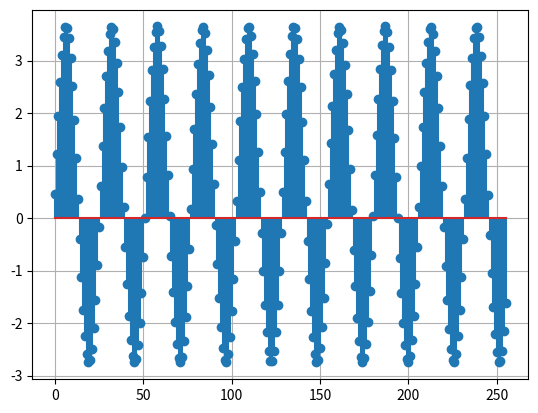

The matplotlib source for this figure:
#!/usr/bin/env python3
# -*- coding: utf-8 -*-

import sys
import re
import numpy as np
import matplotlib.pyplot as plt


# TODOS:
# ======
# 
# Signal related: 
# =============
# (s001): dirac function
# (s002): unit step function 
# (s003): rect signal
# (s004): Distinction between 'name' and 'type' of a signal. 
#         We may want to determine what this distinction is between 
#         ourselves and ultimately create the self.Type field and methods.
# (s005): Should signal base classes have a fundamental-frequency of period? 
# 
# 
# Plotting Related: 
# =================
# Note to self: This should be kept to a very minimum. MatplotLib is too flexible (complicated and complex) 
#               to properly map all functionality. However, simple plotting functions should be consdiered. 
# 
# (p001): signal.tplot()
#         signal.fplot() (dft or fft must first be taken).
#         signal.tstem()
#         signal.fstem() 
# (p002): Related to (p001), Shoule we offer an keyword arg for the user to select the x-axis to be shown
#         as time-stamps (Ts*[0,1,2,...,N-1]) or sample indices ([0,1,2,..., N-1])


__author__ = "Max Sbabo, GIT: sbaby171"
__version__ = "0.1"






    
class signal(object):
    
    
    def __init__(self, **kwargs):
        """ 
        Signal Constructor: 
   
        All attributes of the base class "signal" must be declared here. Child-classes are allowed to create new attributes 
        but not other functions held within this base class 'signal' is allowed to create new attributes. 

        """  
        self.A     = 1.0  # Note: Amplitude of signal. 
        self.Dc    = 0.0  # Note: DC offset of signal.
        self.Fs    = None # Note: The sampling frequency implies that we are only dealing with sampled signals. 
        self.Ts    = None # Note: Sampling period
        self.Fo    = None # Note: Fundamental frequency of signal. (TODO: signals typically have multple signals, so this the best to hold such info?)
        self.Per   = None # Note: Period of siganl (TODO: See note above.)
        self.N     = None # Note: Number of samples
        self.Ns    = None # Note: Sampling indices
        self.nTs   = None # Note: Ts*[0,1,2,3,..., N-1]
        self.Phase = 0.0  # Note: Phase of signal 

        self.Noise        = None # Note: Noise class object. To added to 'self.TimeSignal'. 
        self.TimeSignal   = None # Note: Time domain representation of signal.
        self.FreqSignal   = None # Note: Frequency domain representation of signal.

        self.__class__.name = "signal"
        

        # Initialize signal with all provided information
        self.init(**kwargs)

        # Sanity-Check: 
        # =============
        # Ensure no discrepancies in the signal settings. 
        #  

        # Check that users have provided a sampling frequency
        if self.Fs is None: 
            raise ValueError("Must provide sampling-frequency 'fs=<float>' to create signal.")

        # Check that user provided either a period or a fundamental frequency of there signal.
        # TODO: This is still debatable if freqiuency and/or period should be part of the base class 
        # ----- I think the answer should be yes and the answer may be in the fourier transform.
        if ( (self.Per is None) and (self.Fo is None) ): 
            raise ValueError("Must provide either frequency 'f=<float>' or the period 'p=<float>' to the create signal.")
        else: 
            self.__resolvePerAndFreq()

        if self.N is None: 
            raise ValueError("Must provide the number of samples 'n=<int>' to create signal.")
        
        # Set time-index
        self.nTs = np.linspace(start=0, stop=(float(1)/self.Fs)*self.N, num=self.N)
     
        
        
    def init(self, **kwargs):
        """ 
        Initializes the signal settings based on keyword arguements provided to signal constructor.

        Parameters: 
        -----------
        a : float, default: 1.0
            Amplitude of the signal

        dc : float, default: 0.0
            DC-level (offset) of the signal.

        phase : float, default: 0.0
            Phase-shift of signal (radians).

        per : float 
            Period of signal. (This should be the inverse of 'fo')

        fo : float 
            Fundamental cyclic frequency of signal (inverse of 'per'). 

        fs : float
            Sampling frequency. 

        n,N : int
            Number of samples. 

        noise : noise  
            Noise object to be linear combined (added) to signal. 
        """
        func = "signal.init"
        if "debug" in kwargs: 
            debug = kwargs["debug"]
        else: 
            debug = False 
        for kw in kwargs:
            if kw == "a":
                if (debug): print("DEBUG: (%s): Setting amplitude of signal to %s"%(func, str(kwargs[kw])))
                self.A = float(kwargs[kw]) # TODO: Special care to type errors from user? 
                continue
            if kw == "dc":
                if (debug): print("DEBUG: (%s): Setting dc-offset of signal to %s"%(func, str(kwargs[kw])))
                self.Dc = float(kwargs[kw]) # TODO: Special care to type errors from user? 
                continue  
            if kw == "n" or kw == "N":
                if (debug): print("DEBUG: (%s): Setting samples of signal to %s"%(func, str(kwargs[kw])))
                self.N   = int(kwargs[kw]) # TODO: Special care to type errors from user? 
                self.Ns  = np.arange(self.N)
                continue
            if kw == "per":
                if (debug): print("DEBUG: (%s): Setting period of signal to %s"%(func, str(kwargs[kw])))
                self.Per  = float(kwargs[kw]) # TODO: Special care to type errors from user? 
                # MSN: Only set the period. Dont also set the F because later we want to catch a discrepency if #s dont align
                continue 
            if kw == "fo":
                if (debug): print("DEBUG: (%s): Setting frequency of signal to %s"%(func, str(kwargs[kw])))
                self.Fo = float(kwargs[kw]) # TODO: Special care to type errors from user? 
                # MSN: Only set F. Dont also set the PER because later we want to catch a discrepency if #s dont aign
                continue   
            if kw == "fs":
                if (debug): print("DEBUG: (%s): Setting sampling-frequency of signal to %s"%(func, str(kwargs[kw])))
                self.Fs = float(kwargs[kw]) # TODO: Special care to type errors from user? 
                self.Ts = 1.0/self.Fs
                # MSN: Only set F. Dont also set the PER because later we want to catch a discrepency if #s dont aign
                continue 
            if kw == "phase":
                if (debug): print("DEBUG: (%s): Setting phase of signal to %s"%(func, str(kwargs[kw])))
                self.PHASE = float(kwargs[kw]) # TODO: Special care to type errors from user? 
                # MSN: Only set F. Dont also set the PER because later we want to catch a discrepency if #s dont aign
                continue 
            if kw == "noise":
                if (debug): print("DEBUG: (%s): Setting noise of signal to %s"%(func, str(kwargs[kw])))
                self.Noise = kwargs[kw] # MSN: This will alwasy be a noise object. Later could enfore that...
                continue 

    def __resolvePerAndFreq(self):
        func = "signal.__resolvePerAndFreq"
        if (self.Per is not None) and (self.Fo is not None): 
            per1 = self.Per
            per2 = float(1.0/self.Fo)
            if per1 != per2: 
                raise RuntimeError("ERROR: (%s): Both 'per' and 'fo' but they do not equal the inverses of each other (p=f^(-1))\n."\
                 " Period = %s\n. Fo = %s\n. Period = 1/Fo => %s ?= %s"%(func, str(self.Per), str(self.Fo), str(per1), str(per2)))
        if self.Per is None: 
            self.Per = float(1.0)/float(self.Fo)
        else: 
            self.Fo = float(1.0)/float(self.Per)
        return
  
    # Plotting functions: 
    # ===================
   
    def tstem(self, index = "time", **kwargs):
        func = "signal.tstem"
        # for kw in kwargs: 
        # other checks 
        plt.figure()
        plt.grid(True)

        if (index == "time"):
            plt.stem(self.nTs, self.TimeSignal) 
        elif (index == "samples"):
            plt.stem(self.Ns, self.TimeSignal)
        else: 
            raise ValueError("ERROR: (%s): Arg(%s) only has the following options: %s"%(func,"index",str(["time","samples"])))

        plt.show()

    def tplot(self, **kwargs):
        func = "signal.tstem"
        debug = False 
        if "debug" in kwargs: debug = kwargs["debug"]
        # for kw in kwargs: 
        # other checks 
        plt.figure()
        plt.grid(True)
        #plt.stem(self.Ns, self._timeSignal)  # MSN: Sample-index based 
        plt.plot(self.nTs, self.TimeSignal) # MSN: Time-index based 
        plt.show()

    # TODO: There might be a confusion between the 'name' of a signal and the 'type' 
    def setName(self,string):
        self.__class__.__name__ = string
    def getName(self):
        return self.__class__.__name__
        
    
class sin(signal):
    def __init__(self, **kwargs):
        super(sin, self).__init__(**kwargs)
        
        if self.Noise is None:
            self.TimeSignal = ((self.A)*np.sin((self.Fo*2*np.pi)*self.nTs + self.Phase) + self.Dc)   
        else: 
            self.TimeSignal = self.Noise._noise + ((self.A)*np.sin((self.Fo*2*np.pi)*self.nTs + self.Phase) + self.Dc)
        
        self.freqRes = float(self.Fs)/float(self.N)
        #self.__class__.__name__ = "Sine"
        self.setName("sine")
        
class cos(signal):
    def __init__(self, **kwargs):
        super(cos, self).__init__(**kwargs)
        
        self.TimeSignal = ((self.A)*np.cos((self.Fo*2*np.pi)*self.nTs + self.Phase) + self.Dc)   
        
        if self.Noise is not None:
            self.TimeSignal = self.Noise._noise + self.TimeSignal

        self.freqRes = float(self.Fs)/float(self.N)
        #self.__class__.__name__ = "Cosine" 
        self.setName("cosine")

class noise(object):    
    def __init__(self, form, **kwargs):
        func = "noise.__init__"
        debug = False 
    
        forms = { "awg" : "Additive Gaussian White Noise"} 
    
        self.form = None
        self.mean = 0.0
        self.std  = 0.0
        self.size = 0
        self._noise = None 
    

        # MSN: Becasue 'form' is a named value without a default, python-interupter will handle error. 
        if form not in forms.keys(): 
            raise RuntimeError("Must provide 'form' of noise. Options: \n%s"%(str(forms)))
        if "debug" in kwargs: debug = kwargs["debug"]
        for kw in kwargs:    
            if kw == "mean":
                if (debug): print("DEBUG: (%s): Setting amplitude of signal to %s"%(func, str(kwargs[kw])))
                self.mean = float(kwargs[kw]) # TODO: Special care to type errors from user? 
                continue 
            if kw == "std":
                if (debug): print("DEBUG: (%s): Setting amplitude of signal to %s"%(func, str(kwargs[kw])))
                self.std = float(kwargs[kw]) # TODO: Special care to type errors from user? 
                continue            
            if kw == "size":
                if (debug): print("DEBUG: (%s): Setting amplitude of signal to %s"%(func, str(kwargs[kw])))
                self.size= int(kwargs[kw]) # TODO: Special care to type errors from user? 
                continue   

        if form == "awg": 
            self._noise = np.random.normal(self.mean, self.std, self.size) # Type = numpy.ndarray


if __name__ == "__main__":
    a=3.2
    dc=0.45
    phase=5.8
    fo = 5000
    per = 1.0/fo # Add a constant to throw error.
    fs = 25.89 * fo
    n = 256
    _noise = noise(form = "awg", mean = 0, std = .5 , size = n)

    x  = sin(a=a,dc=dc,phase=phase, fs=fs,fo=fo,per=per, n=n, debug = True)
    xn = sin(a=a,dc=dc,phase=phase, fs=fs,fo=fo,per=per, n=n, noise = _noise , debug = True)
    print("Signal type = %s"%(type(x)))
    print("Signal name = %s"%(x.getName()))
    x.tstem(index="samples")
    #x.tplot()
    
    

    
      
